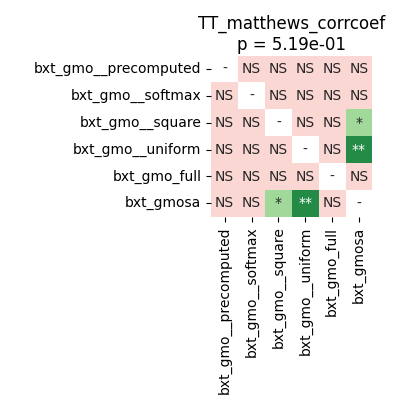

The data file committed next to this chart (first rows):
	bxt_gmo__precomputed	bxt_gmo__softmax	bxt_gmo__square	bxt_gmo__uniform	bxt_gmo_full	bxt_gmosa
bxt_gmo__precomputed	1.0	0.7294	0.5226	0.8999	0.6324	0.1449
bxt_gmo__softmax	0.7294	1.0	0.35	0.8999	0.5226	0.07751
bxt_gmo__square	0.5226	0.35	1.0	0.5226	0.7024	0.03136
bxt_gmo__uniform	0.8999	0.8999	0.5226	1.0	0.5226	0.003204
bxt_gmo_full	0.6324	0.5226	0.7024	0.5226	1.0	0.3596
bxt_gmosa	0.1449	0.07751	0.03136	0.003204	0.3596	1.0
